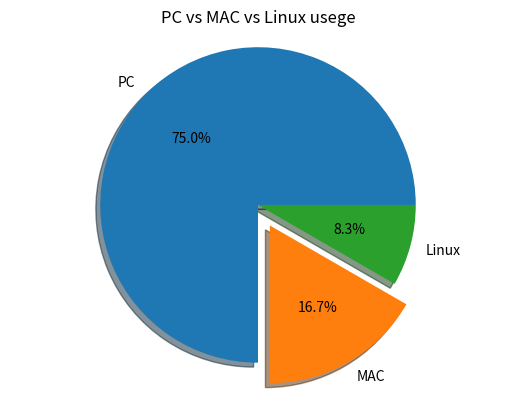

Reproduce this figure in Python.
from matplotlib import pyplot
x = [18, 4, 2]
y = ["PC", "MAC", "Linux"]
pyplot.pie(x, labels = y, autopct = "%.1f%%", shadow=True, explode=[0, 0.15, 0])
pyplot.title("PC vs MAC vs Linux usege")
pyplot.axis("equal")
pyplot.show()